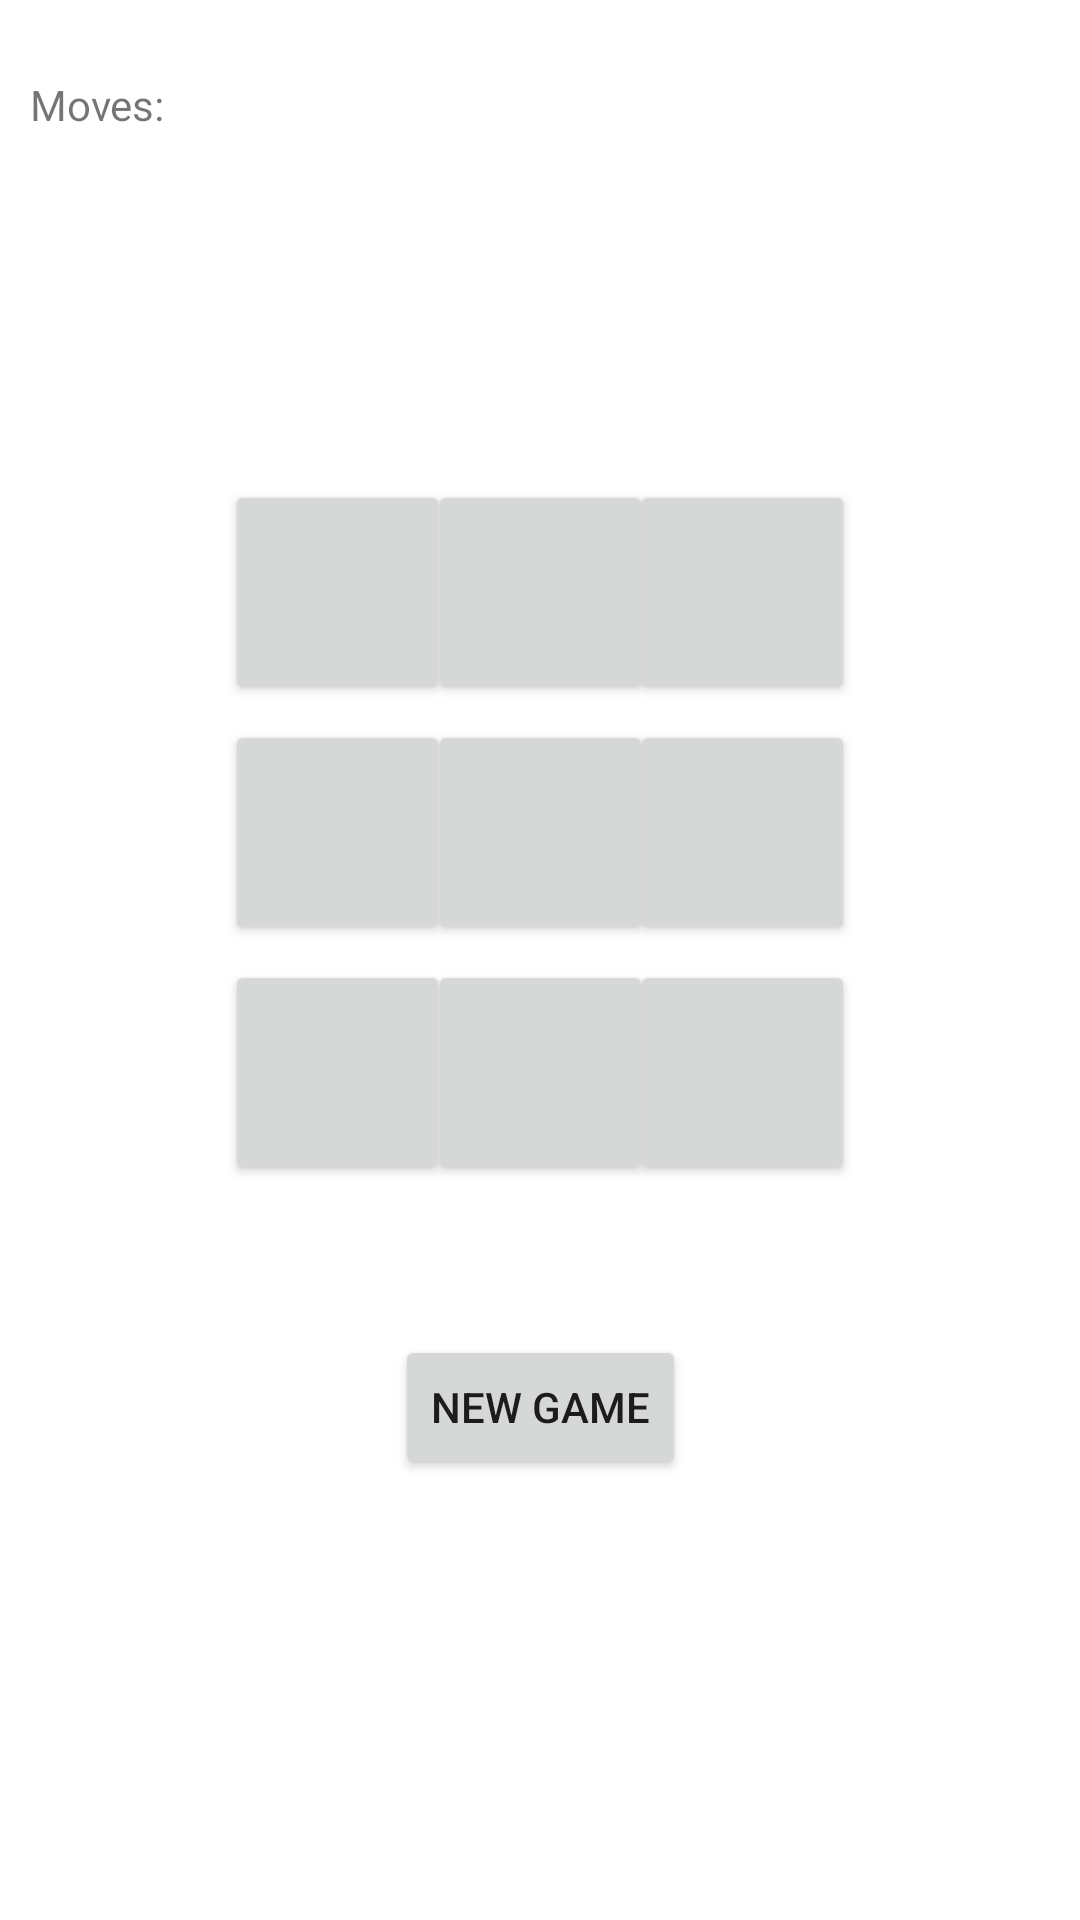

Layout XML and referenced resources for this Android screen:
<!-- AndroidManifest.xml: application theme Theme.HW06 -->
<!-- res/layout/fragment_game_board.xml -->
<?xml version="1.0" encoding="utf-8"?>
<androidx.constraintlayout.widget.ConstraintLayout xmlns:android="http://schemas.android.com/apk/res/android"
    xmlns:app="http://schemas.android.com/apk/res-auto"
    xmlns:tools="http://schemas.android.com/tools"
    android:id="@+id/frameLayout"
    android:layout_width="match_parent"
    android:layout_height="match_parent"
    tools:context=".GameBoardFragment" >

    <TextView
        android:id="@+id/numMovesTextView"
        android:layout_width="wrap_content"
        android:layout_height="50dp"
        android:layout_marginStart="10dp"
        android:layout_marginTop="10dp"
        android:gravity="center"
        app:layout_constraintStart_toEndOf="@+id/movesLabelTextView"
        app:layout_constraintTop_toTopOf="parent" />

    <TextView
        android:id="@+id/movesLabelTextView"
        android:layout_width="wrap_content"
        android:layout_height="50dp"
        android:layout_marginStart="10dp"
        android:layout_marginTop="10dp"
        android:gravity="center"
        android:text="@string/movesLabel"
        app:layout_constraintStart_toStartOf="parent"
        app:layout_constraintTop_toTopOf="parent" />

    <Button
        android:id="@+id/light00"
        android:layout_width="75dp"
        android:layout_height="75dp"
        android:layout_marginStart="75dp"
        android:layout_marginTop="100dp"
        app:layout_constraintStart_toStartOf="parent"
        app:layout_constraintTop_toBottomOf="@+id/movesLabelTextView" />

    <Button
        android:id="@+id/light01"
        android:layout_width="75dp"
        android:layout_height="75dp"
        android:layout_marginStart="5dp"
        android:layout_marginTop="100dp"
        android:layout_marginEnd="5dp"
        app:layout_constraintEnd_toStartOf="@+id/light02"
        app:layout_constraintStart_toEndOf="@+id/light00"
        app:layout_constraintTop_toBottomOf="@+id/movesLabelTextView" />

    <Button
        android:id="@+id/light02"
        android:layout_width="75dp"
        android:layout_height="75dp"
        android:layout_marginTop="100dp"
        android:layout_marginEnd="75dp"
        app:layout_constraintEnd_toEndOf="parent"
        app:layout_constraintTop_toBottomOf="@+id/movesLabelTextView" />

    <Button
        android:id="@+id/light10"
        android:layout_width="75dp"
        android:layout_height="75dp"
        android:layout_marginStart="75dp"
        android:layout_marginTop="5dp"
        app:layout_constraintStart_toStartOf="parent"
        app:layout_constraintTop_toBottomOf="@+id/light00" />

    <Button
        android:id="@+id/light11"
        android:layout_width="75dp"
        android:layout_height="75dp"
        android:layout_marginStart="5dp"
        android:layout_marginTop="5dp"
        android:layout_marginEnd="5dp"
        app:layout_constraintEnd_toStartOf="@+id/light12"
        app:layout_constraintStart_toEndOf="@+id/light10"
        app:layout_constraintTop_toBottomOf="@+id/light01" />

    <Button
        android:id="@+id/light12"
        android:layout_width="75dp"
        android:layout_height="75dp"
        android:layout_marginTop="5dp"
        android:layout_marginEnd="75dp"
        app:layout_constraintEnd_toEndOf="parent"
        app:layout_constraintTop_toBottomOf="@+id/light02" />

    <Button
        android:id="@+id/light20"
        android:layout_width="75dp"
        android:layout_height="75dp"
        android:layout_marginStart="75dp"
        android:layout_marginTop="5dp"
        app:layout_constraintStart_toStartOf="parent"
        app:layout_constraintTop_toBottomOf="@+id/light10" />

    <Button
        android:id="@+id/light21"
        android:layout_width="75dp"
        android:layout_height="75dp"
        android:layout_marginStart="5dp"
        android:layout_marginTop="5dp"
        android:layout_marginEnd="5dp"
        app:layout_constraintEnd_toStartOf="@+id/light22"
        app:layout_constraintStart_toEndOf="@+id/light20"
        app:layout_constraintTop_toBottomOf="@+id/light11" />

    <Button
        android:id="@+id/light22"
        android:layout_width="75dp"
        android:layout_height="75dp"
        android:layout_marginTop="5dp"
        android:layout_marginEnd="75dp"
        app:layout_constraintEnd_toEndOf="parent"
        app:layout_constraintTop_toBottomOf="@+id/light12" />

    <Button
        android:id="@+id/newGameButton"
        android:layout_width="wrap_content"
        android:layout_height="wrap_content"
        android:layout_marginTop="50dp"
        android:text="@string/newGameButtonTitle"
        app:layout_constraintEnd_toEndOf="parent"
        app:layout_constraintStart_toStartOf="parent"
        app:layout_constraintTop_toBottomOf="@+id/light21" />

</androidx.constraintlayout.widget.ConstraintLayout>
<!-- resources referenced by this layout -->
<resources>
  <string name="movesLabel">Moves:</string>
  <string name="newGameButtonTitle">New Game</string>
  <style name="Theme.HW06" parent="Theme.MaterialComponents.DayNight.NoActionBar">
          
          <item name="colorPrimary">@color/purple_500</item>
          <item name="colorPrimaryVariant">@color/purple_700</item>
          <item name="colorOnPrimary">@color/white</item>
          
          <item name="colorSecondary">@color/teal_200</item>
          <item name="colorSecondaryVariant">@color/teal_700</item>
          <item name="colorOnSecondary">@color/black</item>
          
          <item name="android:statusBarColor" tools:targetApi="l">?attr/colorPrimaryVariant</item>
          
      </style>
  <!-- not gathered from this repository: default colours our renderer supplied (Android Studio template values) -->
  <color name="purple_500">#FF6200EE</color>
  <color name="purple_700">#FF3700B3</color>
  <color name="teal_200">#FF03DAC5</color>
  <color name="teal_700">#FF018786</color>
  <color name="black">#FF000000</color>
  <color name="white">#FFFFFFFF</color>
</resources>
